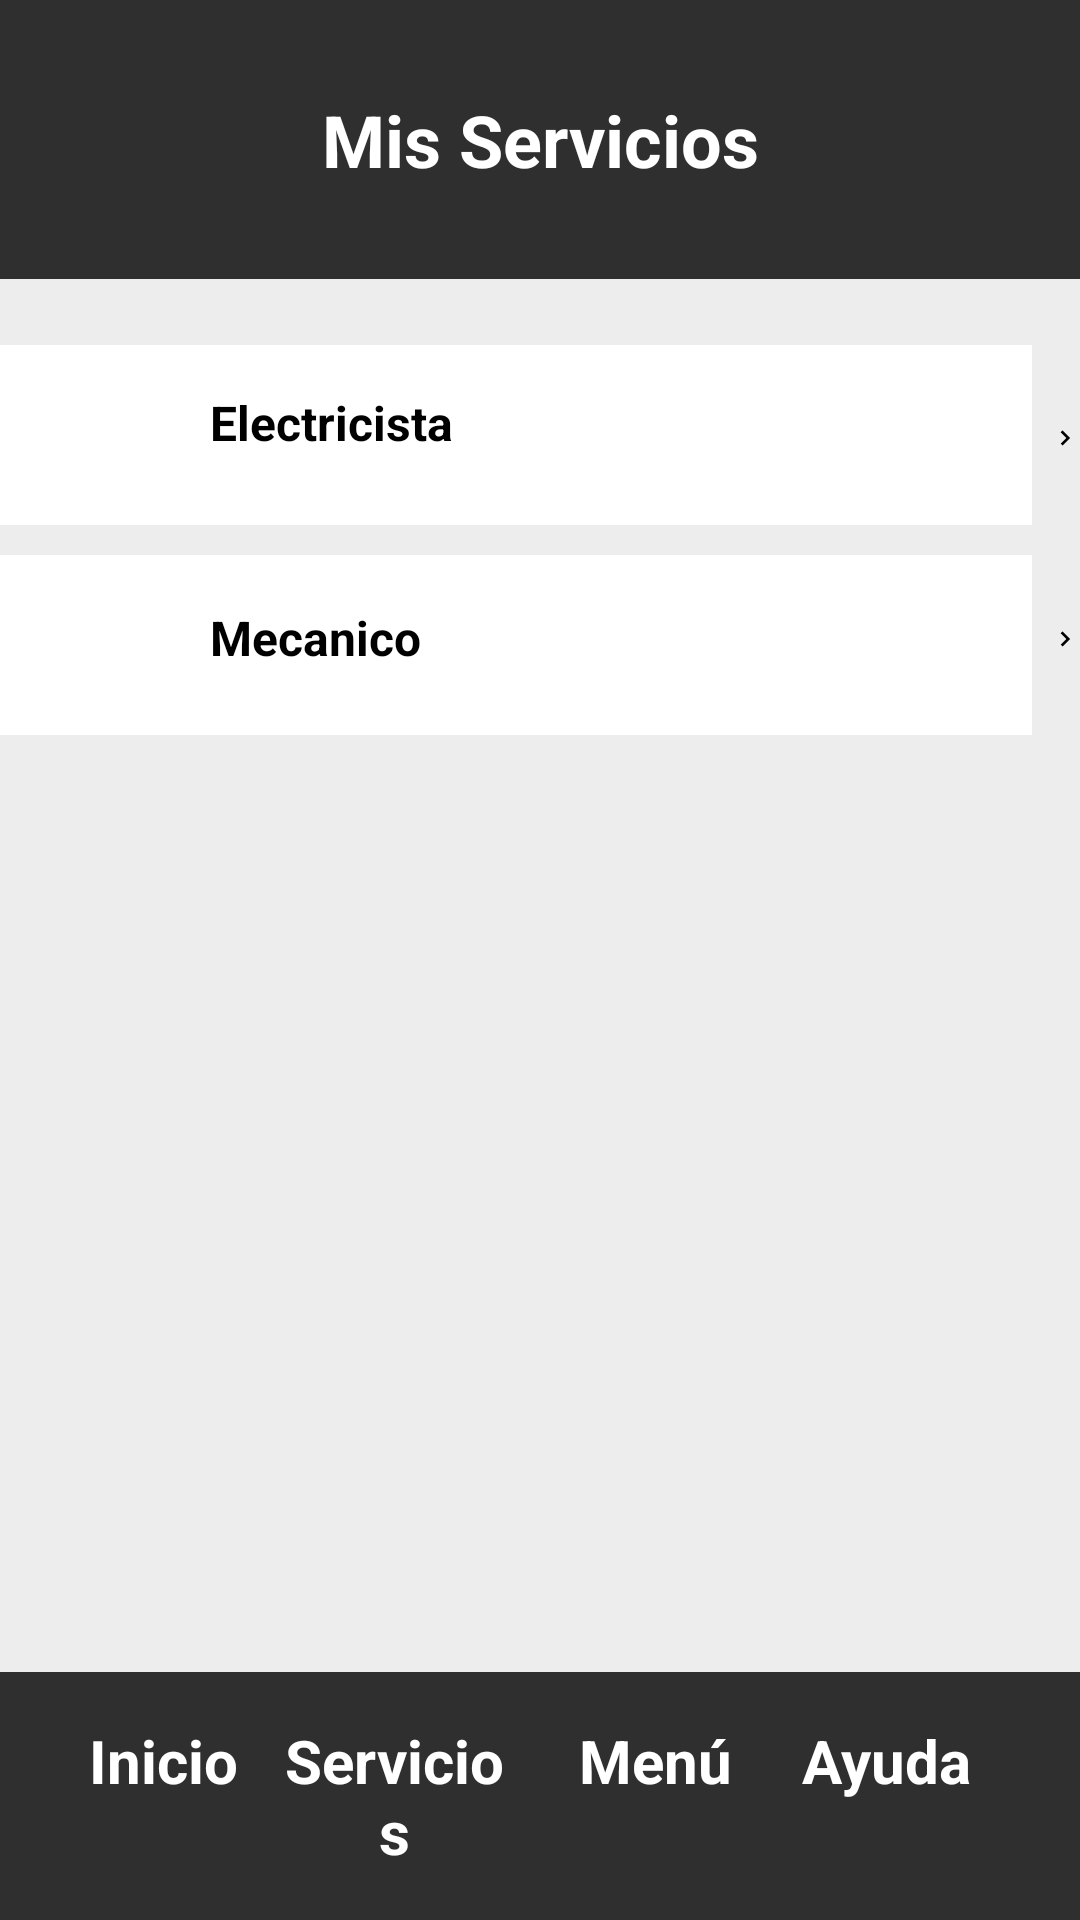

Produce the Android XML layout that renders to this screen, including the resource entries it uses.
<!-- AndroidManifest.xml: application theme Theme.Fixit -->
<!-- res/layout/mis_servicios_comoespecialista.xml -->
<?xml version="1.0" encoding="utf-8"?>
<RelativeLayout xmlns:android="http://schemas.android.com/apk/res/android"
    android:layout_width="match_parent"
    android:layout_height="match_parent"
    android:background="@color/fondoAlternativo">

    <TextView
        android:id="@+id/txtMisServiciosEspecialista"
        android:layout_width="match_parent"
        android:layout_height="93dp"
        android:layout_alignParentTop="true"
        android:background="@color/navbar"
        android:gravity="center"
        android:padding="16dp"
        android:text="Mis Servicios"
        android:textColor="@color/white"
        android:textSize="24sp"
        android:textStyle="bold"
        />

    <ImageButton
        android:id="@+id/volver"
        android:layout_width="24dp"
        android:layout_height="24dp"
        android:layout_marginStart="27dp"
        android:layout_marginTop="33dp"
        android:layout_gravity="top"
        android:background="@drawable/ic_flechavolver"
        android:scaleType="centerInside" />

    <View
        android:id="@+id/rectangle1"
        android:background="@color/white"
        android:layout_width="match_parent"
        android:layout_height="60dp"
        android:layout_marginTop="115dp"
        android:layout_marginEnd="16dp" />

    <TextView
        android:id="@+id/txtCategoriaServicioEntregado"
        android:layout_width="wrap_content"
        android:layout_height="wrap_content"
        android:layout_marginStart="70dp"
        android:layout_marginTop="130dp"
        android:text="Electricista"
        android:textColor="@color/black"
        android:textSize="16sp"
        android:textStyle="bold" />

    <ImageView
        android:id="@+id/ico_user1"
        android:layout_width="24dp"
        android:layout_height="24dp"
        android:layout_marginStart="23dp"
        android:layout_marginTop="130dp"
        android:src="@drawable/iv_user" />

    <ImageView
        android:id="@+id/image_pencil1"
        android:layout_width="20dp"
        android:layout_height="22dp"
        android:layout_marginStart="350dp"
        android:layout_marginTop="135dp"
        android:src="@drawable/ic_flechasgtblack"/>

    <View
        android:id="@+id/rectangle2"
        android:background="@color/white"
        android:layout_width="match_parent"
        android:layout_height="60dp"
        android:layout_marginTop="10dp"
        android:layout_marginEnd="16dp"
        android:layout_below="@+id/rectangle1"/>

    <TextView
        android:id="@+id/txtCategoriaServicioEntregado2"
        android:layout_width="wrap_content"
        android:layout_height="wrap_content"
        android:layout_marginStart="70dp"
        android:layout_marginTop="50dp"
        android:text="Mecanico"
        android:textColor="@color/black"
        android:textSize="16sp"
        android:textStyle="bold"
        android:layout_below="@+id/txtCategoriaServicioEntregado" />

    <ImageView
        android:id="@+id/ico_user2"
        android:layout_width="24dp"
        android:layout_height="24dp"
        android:layout_marginStart="23dp"
        android:layout_marginTop="45dp"
        android:src="@drawable/iv_user"
        android:layout_below="@+id/ico_user1"/>

    <ImageView
        android:id="@+id/image_pencil2"
        android:layout_width="20dp"
        android:layout_height="22dp"
        android:layout_marginStart="350dp"
        android:layout_marginTop="45dp"
        android:src="@drawable/ic_flechasgtblack"
        android:layout_below="@+id/image_pencil1"/>



    <LinearLayout
        android:layout_width="match_parent"
        android:layout_height="wrap_content"
        android:layout_alignParentBottom="true"
        android:background="@color/Navbar"
        android:padding="16dp">

        <TextView
            android:id="@+id/nav_inicio"
            android:layout_width="0dp"
            android:layout_height="wrap_content"
            android:layout_weight="1"
            android:text="@string/inicio"
            android:textColor="#FFFFFF"
            android:textSize="20sp"
            android:textStyle="bold"
            android:gravity="center"
            android:clickable="true"
            android:focusable="true"/>

        <TextView
            android:id="@+id/nav_servicios"
            android:layout_width="0dp"
            android:layout_height="wrap_content"
            android:layout_weight="1"
            android:text="@string/servicios_nav"
            android:textColor="#FFFFFF"
            android:textSize="20sp"
            android:textStyle="bold"
            android:gravity="center"
            android:clickable="true"
            android:focusable="true"/>

        <TextView
            android:id="@+id/menu"
            android:layout_width="0dp"
            android:layout_height="wrap_content"
            android:layout_weight="1"
            android:text="@string/menu"
            android:textColor="#FFFFFF"
            android:textSize="20sp"
            android:textStyle="bold"
            android:layout_marginStart="10dp"
            android:gravity="center"
            android:clickable="true"
            android:focusable="true"/>

        <TextView
            android:id="@+id/nav_ayuda"
            android:layout_width="0dp"
            android:layout_height="wrap_content"
            android:layout_weight="1"
            android:text="@string/ayuda"
            android:textColor="#FFFFFF"
            android:gravity="center"
            android:clickable="true"
            android:focusable="true"
            android:layout_marginEnd="10dp"
            android:textSize="20sp"
            android:textStyle="bold"/>
    </LinearLayout>

</RelativeLayout>
<!-- resources referenced by this layout -->
<resources>
  <color name="Navbar">#2F2F2F</color>
  <color name="black">#FF000000</color>
  <color name="fondoAlternativo">#EDEDED</color>
  <color name="navbar">#2F2F2F</color>
  <color name="white">#FFFFFFFF</color>
  <!-- drawable ic_flechasgtblack (drawable) -->
  <vector xmlns:android="http://schemas.android.com/apk/res/android" android:autoMirrored="true" android:height="24dp" android:tint="#FF000000" android:viewportHeight="24" android:viewportWidth="24" android:width="24dp">
        
      <path android:fillColor="@android:color/black" android:pathData="M8.59,16.59L13.17,12 8.59,7.41 10,6l6,6 -6,6 -1.41,-1.41z"/>
      
  </vector>
  <string name="ayuda">Ayuda</string>
  <string name="inicio">Inicio</string>
  <string name="menu">Menú</string>
  <string name="servicios_nav">Servicios</string>
  <style name="Theme.Fixit" parent="Base.Theme.Fixit" />
  <style name="Base.Theme.Fixit" parent="Theme.Material3.DayNight.NoActionBar">
          
          
      </style>
</resources>
